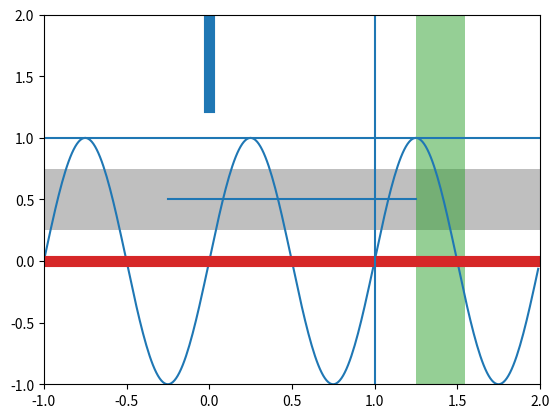

The script that saved this image:
import numpy as np
import matplotlib.pyplot as plt

t = np.arange(-1, 2, .01)
s = np.sin(2*np.pi*t)

plt.plot(t, s)
# draw a thick red hline at y=0 that spans the xrange
l = plt.axhline(linewidth=8, color='#d62728')

# draw a default hline at y=1 that spans the xrange
l = plt.axhline(y=1)

# draw a default vline at x=1 that spans the yrange
l = plt.axvline(x=1)

# draw a thick blue vline at x=0 that spans the upper quadrant of
# the yrange
l = plt.axvline(x=0, ymin=0.75, linewidth=8, color='#1f77b4')

# draw a default hline at y=.5 that spans the middle half of
# the axes
l = plt.axhline(y=.5, xmin=0.25, xmax=0.75)

p = plt.axhspan(0.25, 0.75, facecolor='0.5', alpha=0.5)

p = plt.axvspan(1.25, 1.55, facecolor='#2ca02c', alpha=0.5)

plt.axis([-1, 2, -1, 2])


plt.show()
